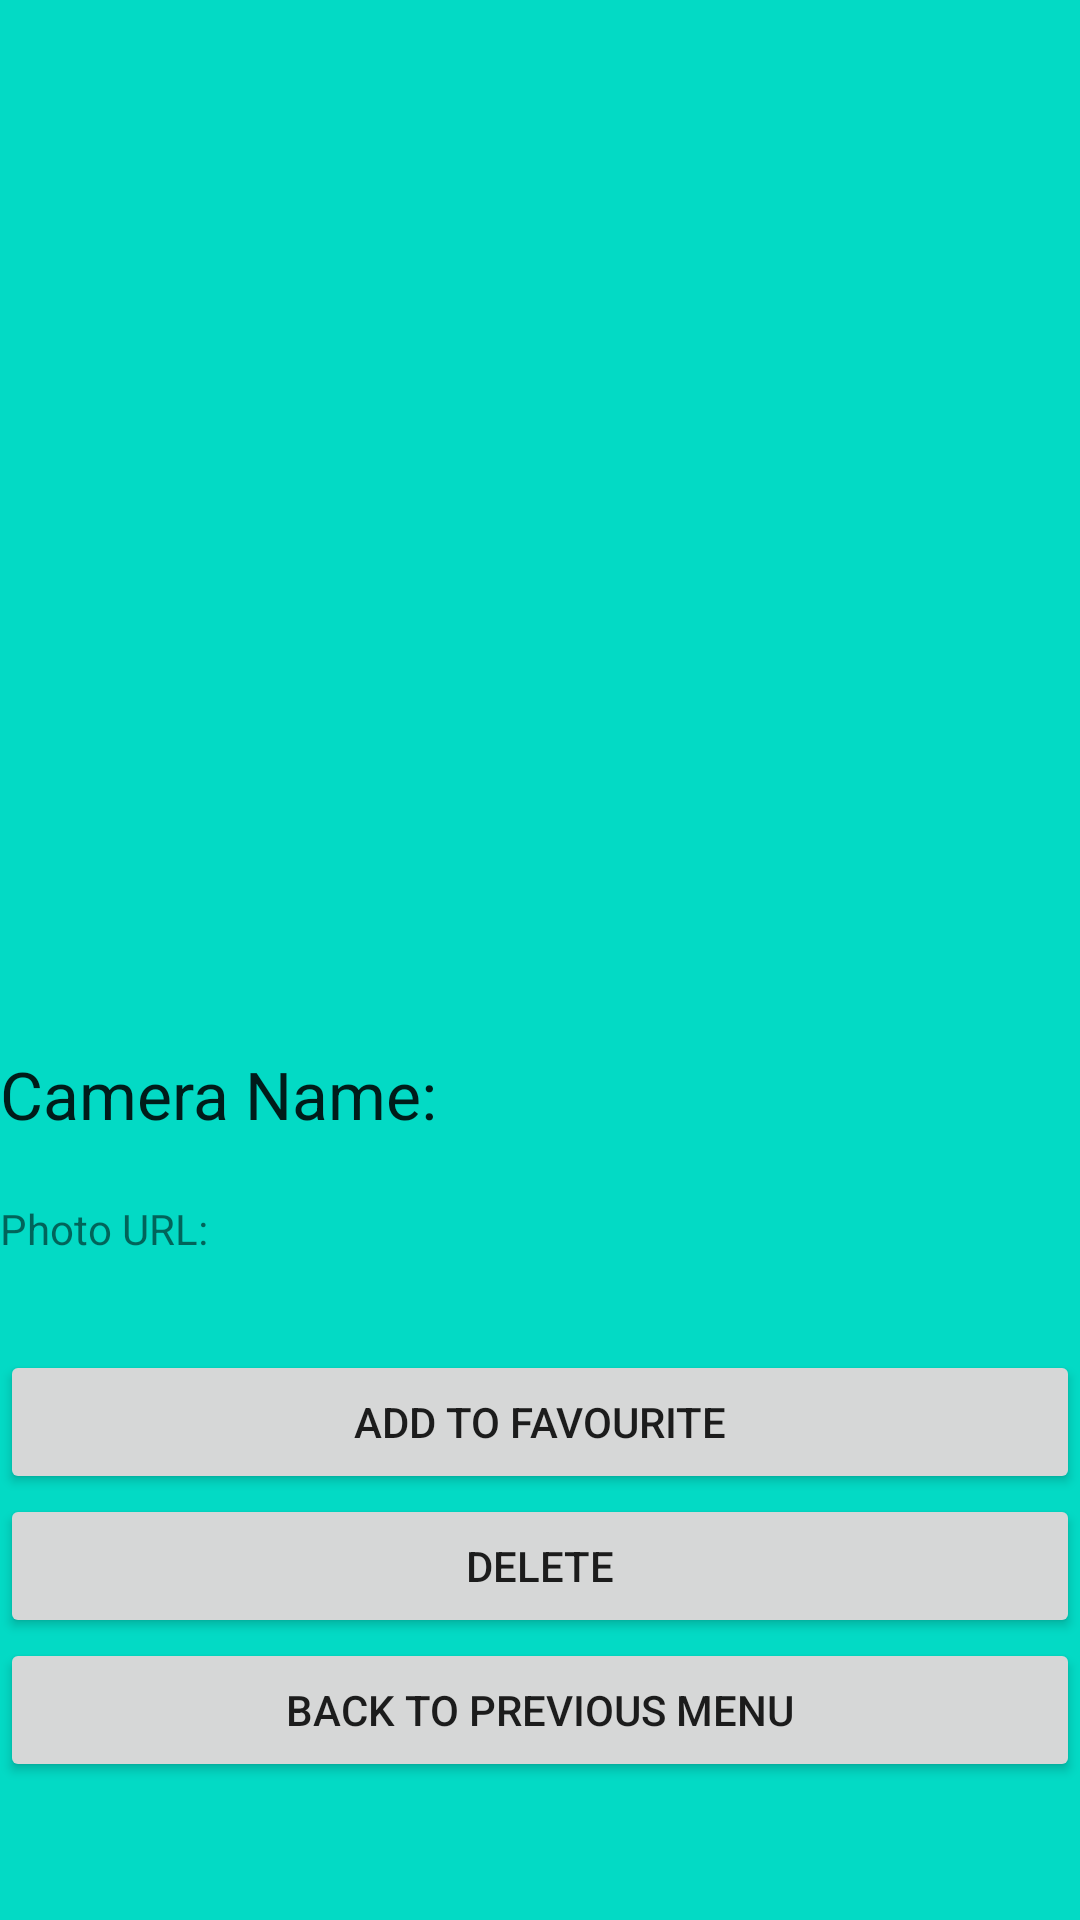

Write the Android layout XML for this screen, with the resource values it uses.
<!-- AndroidManifest.xml: application theme Theme.Lin_Project -->
<!-- res/layout/fragment_nasa_photo_detail.xml -->
<?xml version="1.0" encoding="utf-8"?>
<ScrollView xmlns:android="http://schemas.android.com/apk/res/android"
    android:layout_width="match_parent"
    android:layout_height="match_parent"
    android:fillViewport="true"
    android:scrollbars="none">

    <LinearLayout xmlns:app="http://schemas.android.com/apk/res-auto"
        android:id="@+id/linearLayout"
        android:layout_width="match_parent"
        android:layout_height="wrap_content"
        android:background="@color/teal_200"
        android:orientation="vertical"
        app:layout_constraintBottom_toBottomOf="parent"
        app:layout_constraintEnd_toEndOf="parent"
        app:layout_constraintStart_toStartOf="parent"
        app:layout_constraintTop_toTopOf="parent">

        <ImageView
            android:id="@+id/photoDetail"
            android:layout_width="match_parent"
            android:layout_height="350dp"
            android:scaleType="centerCrop"
            app:srcCompat="@drawable/app_icon" />

        <TextView
            android:id="@+id/cameraName"
            android:layout_width="match_parent"
            android:layout_height="50dp"
            android:text="@string/camera_name"
            android:textAppearance="@style/TextAppearance.AppCompat.Large" />

        <TextView
            android:id="@+id/nasaPhotoUrl"
            android:layout_width="match_parent"
            android:layout_height="50dp"
            android:autoLink="web"
            android:clickable="true"
            android:focusable="true"
            android:text="@string/nasa_photo_url" />

        <Button
            android:id="@+id/btnAddToFavourite"
            android:layout_width="match_parent"
            android:layout_height="wrap_content"
            android:text="@string/nasa_photo_add_to_favourite" />

        <Button
            android:id="@+id/btnDelete"
            android:layout_width="match_parent"
            android:layout_height="wrap_content"
            android:text="@string/nasa_photo_deletion" />

        <Button
            android:id="@+id/btnBackToPrevious"
            android:layout_width="match_parent"
            android:layout_height="wrap_content"
            android:text="@string/nasa_photo_back_to_list" />


    </LinearLayout>
</ScrollView>
<!-- resources referenced by this layout -->
<resources>
  <string name="camera_name">Camera Name:</string>
  <string name="nasa_photo_add_to_favourite">Add to favourite</string>
  <string name="nasa_photo_back_to_list">Back to previous menu</string>
  <string name="nasa_photo_deletion">Delete</string>
  <string name="nasa_photo_url">Photo URL:</string>
  <style name="Theme.Lin_Project" parent="Theme.MaterialComponents.DayNight.DarkActionBar">
          
          <item name="colorPrimary">@color/purple_500</item>
          <item name="colorPrimaryVariant">@color/purple_700</item>
          <item name="colorOnPrimary">@color/white</item>
          
          <item name="colorSecondary">@color/teal_200</item>
          <item name="colorSecondaryVariant">@color/teal_700</item>
          <item name="colorOnSecondary">@color/black</item>
          
          <item name="android:statusBarColor">?attr/colorPrimaryVariant</item>
          
      </style>
  <!-- not gathered from this repository: default colours our renderer supplied (Android Studio template values) -->
  <color name="purple_500">#FF6200EE</color>
  <color name="purple_700">#FF3700B3</color>
  <color name="teal_200">#FF03DAC5</color>
  <color name="teal_700">#FF018786</color>
  <color name="black">#FF000000</color>
  <color name="white">#FFFFFFFF</color>
</resources>
